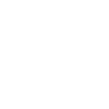
t = 0.00 s
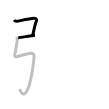
t = 2.25 s
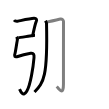
t = 4.50 s
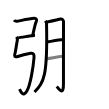
t = 6.50 s
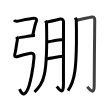
t = 8.75 s
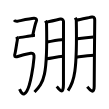
t = 11.00 s

The animated SVG that drew these frames (rendered in a browser with its animation timeline set to each time). Animation: 11 SMIL elements (animate=11); one cycle of 11.00 s.

<svg width="109px" height="109px" viewBox="0 0 px 109px" xmlns="http://www.w3.org/2000/svg" xmlns:xlink="http://www.w3.org/1999/xlink" xml:space="preserve" version="1.1"  baseProfile="full">
<path d="M14,20.09c0.75,0.91,3.01,1.26,4.19,1.04c2.06-0.38,12.06-2.63,15.77-2.79c2.51-0.1,3.2,1.34,2.24,3.39c-0.68,1.46-1.83,6.21-2.66,9.89c-0.33,1.47-0.62,2.77-0.8,3.62" style="fill:none;stroke:black;stroke-width:3;opacity:0">
  <animate attributeType="CSS" attributeName="opacity" from="0" to="1" begin="0s" dur="1s" repeatCount="Indefinite" fill="freeze" />
</path>
<path d="M18.25,37.75c1.75,0,12-2,13.25-2s2.5-0.5,3.5-0.5" style="fill:none;stroke:black;stroke-width:3;opacity:0">
  <animate attributeType="CSS" attributeName="opacity" from="0" to="1" begin="1s" dur="1s" repeatCount="Indefinite" fill="freeze" />
</path>
<path d="M16.63,36.68c0.55,0.96,0.96,2.56,0.61,4.08C16.83,42.5,15.35,52.53,15,53.44c-1,2.56-0.43,4.12,2.75,3.06c3-1,8.8-2.42,12.96-3.19c3.04-0.56,3.54,1.44,3.29,4.44c-0.74,8.91-3.47,27.2-7.25,33.5c-3.75,6.25-6.36-0.31-7.19-2.17" style="fill:none;stroke:black;stroke-width:3;opacity:0">
  <animate attributeType="CSS" attributeName="opacity" from="0" to="1" begin="2s" dur="1s" repeatCount="Indefinite" fill="freeze" />
</path>
<path d="M45.44,20.69c0.55,0.93,1.07,1.84,1.09,2.79C47.75,76.5,43.75,82.5,34.51,92" style="fill:none;stroke:black;stroke-width:3;opacity:0">
  <animate attributeType="CSS" attributeName="opacity" from="0" to="1" begin="3s" dur="1s" repeatCount="Indefinite" fill="freeze" />
</path>
<path d="M46.13,22.05c2.19-0.23,12.83-2.77,14.45-3.06c1.42-0.25,2.92,1.02,2.92,2.48c0,7.9-0.05,45.53-0.05,62.86c0,12.08-4.88,4.18-6.7,2.09" style="fill:none;stroke:black;stroke-width:3;opacity:0">
  <animate attributeType="CSS" attributeName="opacity" from="0" to="1" begin="4s" dur="1s" repeatCount="Indefinite" fill="freeze" />
</path>
<path d="M47.13,41.94c3.1-0.46,11.9-2.13,16.1-2.36" style="fill:none;stroke:black;stroke-width:3;opacity:0">
  <animate attributeType="CSS" attributeName="opacity" from="0" to="1" begin="5s" dur="1s" repeatCount="Indefinite" fill="freeze" />
</path>
<path d="M46.72,58.71c5.84-0.7,9.62-1.93,16.37-2.39" style="fill:none;stroke:black;stroke-width:3;opacity:0">
  <animate attributeType="CSS" attributeName="opacity" from="0" to="1" begin="6s" dur="1s" repeatCount="Indefinite" fill="freeze" />
</path>
<path d="M75.24,17.71c0.53,0.95,1.04,1.88,1.05,2.85c0.96,50.7-2.04,61.2-8.23,69.95" style="fill:none;stroke:black;stroke-width:3;opacity:0">
  <animate attributeType="CSS" attributeName="opacity" from="0" to="1" begin="7s" dur="1s" repeatCount="Indefinite" fill="freeze" />
</path>
<path d="M76.99,20.08c2.11-0.24,13.37-2.82,14.94-3.08c2.81-0.47,2.81,2.06,2.81,3.56c0,8.06-0.53,47.93-0.53,65.62c0,9.57-5.16,2.69-6.92,0.56" style="fill:none;stroke:black;stroke-width:3;opacity:0">
  <animate attributeType="CSS" attributeName="opacity" from="0" to="1" begin="8s" dur="1s" repeatCount="Indefinite" fill="freeze" />
</path>
<path d="M77.35,38.81c2.99-0.47,12.12-1.66,16.17-1.9" style="fill:none;stroke:black;stroke-width:3;opacity:0">
  <animate attributeType="CSS" attributeName="opacity" from="0" to="1" begin="9s" dur="1s" repeatCount="Indefinite" fill="freeze" />
</path>
<path d="M76.47,57.15c5.62-0.71,10.9-1.45,17.4-1.92" style="fill:none;stroke:black;stroke-width:3;opacity:0">
  <animate attributeType="CSS" attributeName="opacity" from="0" to="1" begin="10s" dur="1s" repeatCount="Indefinite" fill="freeze" />
</path>
</svg>
